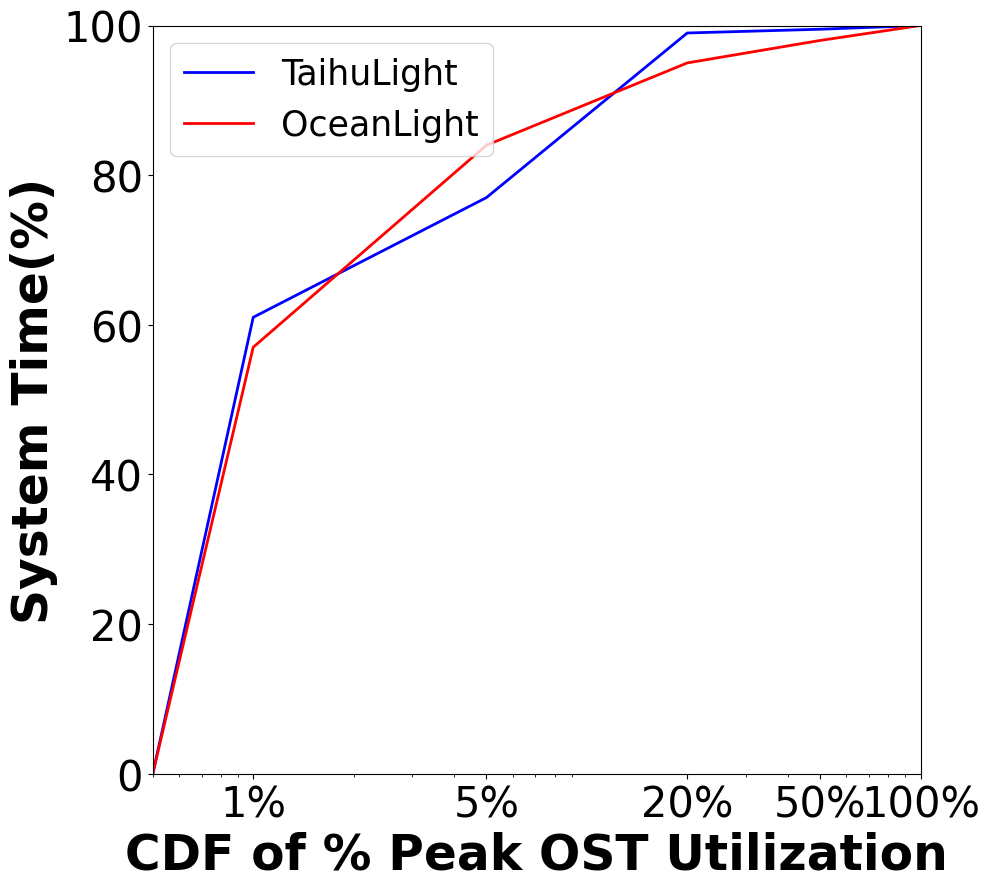

Source code (Python):
import matplotlib.pyplot as plt
import matplotlib as mpl

mpl.rcParams['font.family'] = 'Arial'

x = [0.5, 1, 5, 20, 50, 100]  # 加上 50%
taihu = [0, 61, 77, 99, 99.5, 100]
ocean = [0, 57, 84, 95, 98, 100]

plt.figure(figsize=(10, 9))

# 绘制折线图
plt.plot(x, taihu, label="TaihuLight", color='blue', linewidth=2)
plt.plot(x, ocean, label="OceanLight", color='red', linewidth=2)

plt.xscale('log')

xticks = [1, 5, 20, 50, 100]
xtick_labels = ['1%', '5%', '20%', '50%', '100%']
plt.xticks(xticks, xtick_labels, fontsize=30)
plt.yticks(fontsize=30)

plt.xlim(0.5, 100)
plt.ylim(0, 100)

plt.xlabel("CDF of % Peak OST Utilization", fontsize=35,fontweight='bold')
plt.ylabel("System Time(%)", fontsize=35,fontweight='bold')

plt.legend(loc = "upper left", fontsize=25)

plt.tight_layout()
plt.show()
